Photos from the image-classification dataset "dataset" in the GitHub repository akbartangir/DL-workspace. Its 3 classes are: paper, rock, scissors.

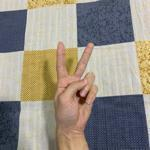
Label: scissors

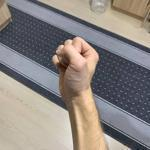
Label: rock

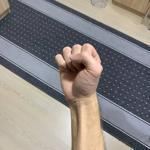
Label: rock

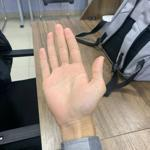
Label: paper

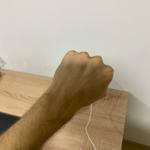
Label: rock

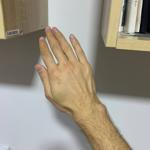
Label: paper
